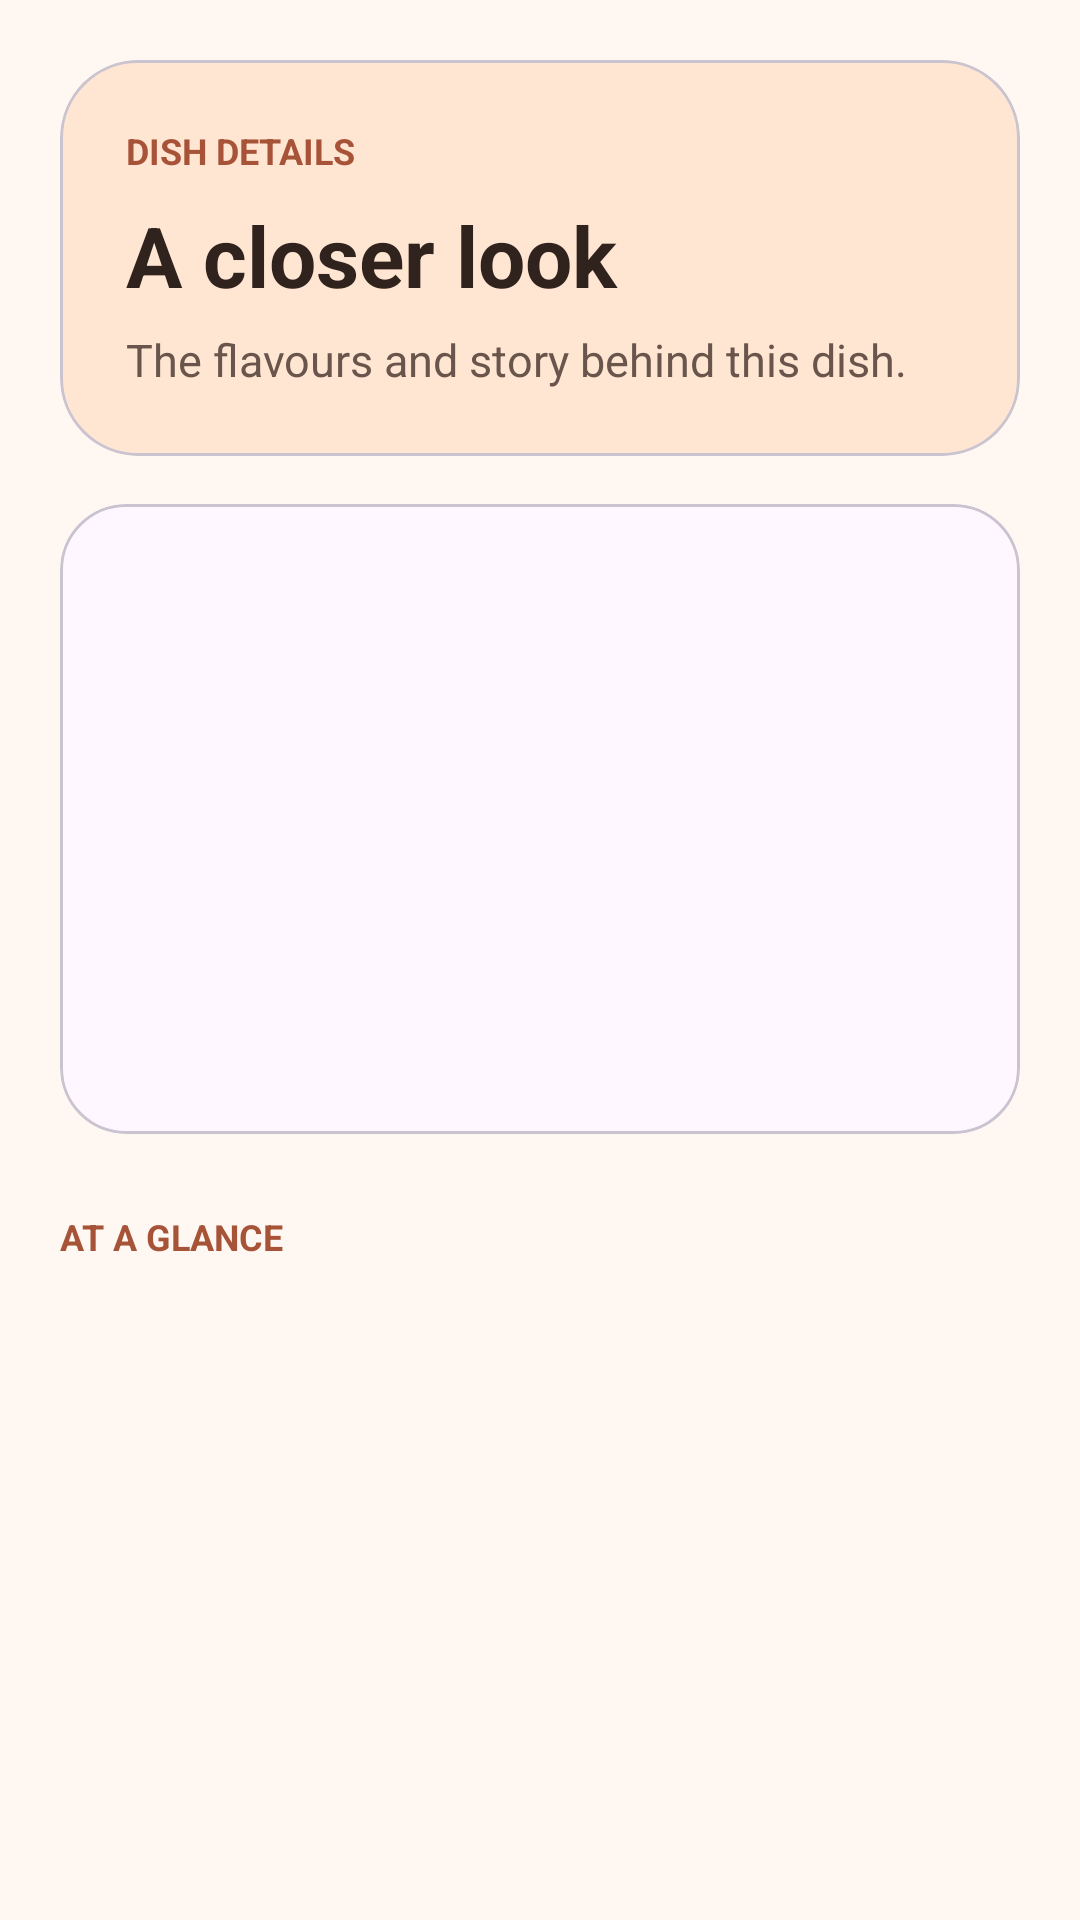

Reconstruct the res/layout file that produces this screen, plus the resources it refers to.
<!-- AndroidManifest.xml: application theme Theme.S8107253Assingment2 -->
<!-- res/layout/activity_details.xml -->
<?xml version="1.0" encoding="utf-8"?>
<ScrollView xmlns:android="http://schemas.android.com/apk/res/android"
    xmlns:app="http://schemas.android.com/apk/res-auto"
    android:id="@+id/main"
    android:layout_width="match_parent"
    android:layout_height="match_parent"
    android:background="#FFF8F2"
    android:fillViewport="true">

    <LinearLayout
        android:layout_width="match_parent"
        android:layout_height="wrap_content"
        android:orientation="vertical"
        android:padding="20dp">

        <com.google.android.material.card.MaterialCardView
            android:layout_width="match_parent"
            android:layout_height="wrap_content"
            app:cardBackgroundColor="#FFE6D3"
            app:cardCornerRadius="26dp"
            app:cardElevation="0dp">

            <LinearLayout
                android:layout_width="match_parent"
                android:layout_height="wrap_content"
                android:orientation="vertical"
                android:padding="22dp">

                <TextView
                    android:layout_width="match_parent"
                    android:layout_height="wrap_content"
                    android:text="DISH DETAILS"
                    android:textColor="#A75338"
                    android:textSize="12sp"
                    android:textStyle="bold" />

                <TextView
                    android:layout_width="match_parent"
                    android:layout_height="wrap_content"
                    android:layout_marginTop="8dp"
                    android:text="A closer look"
                    android:textColor="#30231E"
                    android:textSize="28sp"
                    android:textStyle="bold" />

                <TextView
                    android:layout_width="match_parent"
                    android:layout_height="wrap_content"
                    android:layout_marginTop="6dp"
                    android:text="The flavours and story behind this dish."
                    android:textColor="#69554B"
                    android:textSize="15sp" />
            </LinearLayout>
        </com.google.android.material.card.MaterialCardView>

        <com.google.android.material.card.MaterialCardView
            android:id="@+id/detailsPhotoCard"
            android:layout_width="match_parent"
            android:layout_height="210dp"
            android:layout_marginTop="16dp"
            app:cardCornerRadius="22dp"
            app:cardElevation="0dp">

            <ImageView
                android:id="@+id/detailsPhoto"
                android:layout_width="match_parent"
                android:layout_height="match_parent"
                android:contentDescription="Dish photo"
                android:scaleType="centerCrop" />

        </com.google.android.material.card.MaterialCardView>

        <TextView
            android:layout_width="match_parent"
            android:layout_height="wrap_content"
            android:layout_marginTop="26dp"
            android:layout_marginBottom="12dp"
            android:text="AT A GLANCE"
            android:textColor="#A75338"
            android:textSize="12sp"
            android:textStyle="bold" />

        <LinearLayout
            android:id="@+id/detailsContainer"
            android:layout_width="match_parent"
            android:layout_height="wrap_content"
            android:orientation="vertical" />

    </LinearLayout>
</ScrollView>
<!-- resources referenced by this layout -->
<resources>
  <style name="Theme.S8107253Assingment2" parent="Base.Theme.S8107253Assingment2" />
  <style name="Base.Theme.S8107253Assingment2" parent="Theme.Material3.DayNight.NoActionBar">
          
          
      </style>
</resources>
